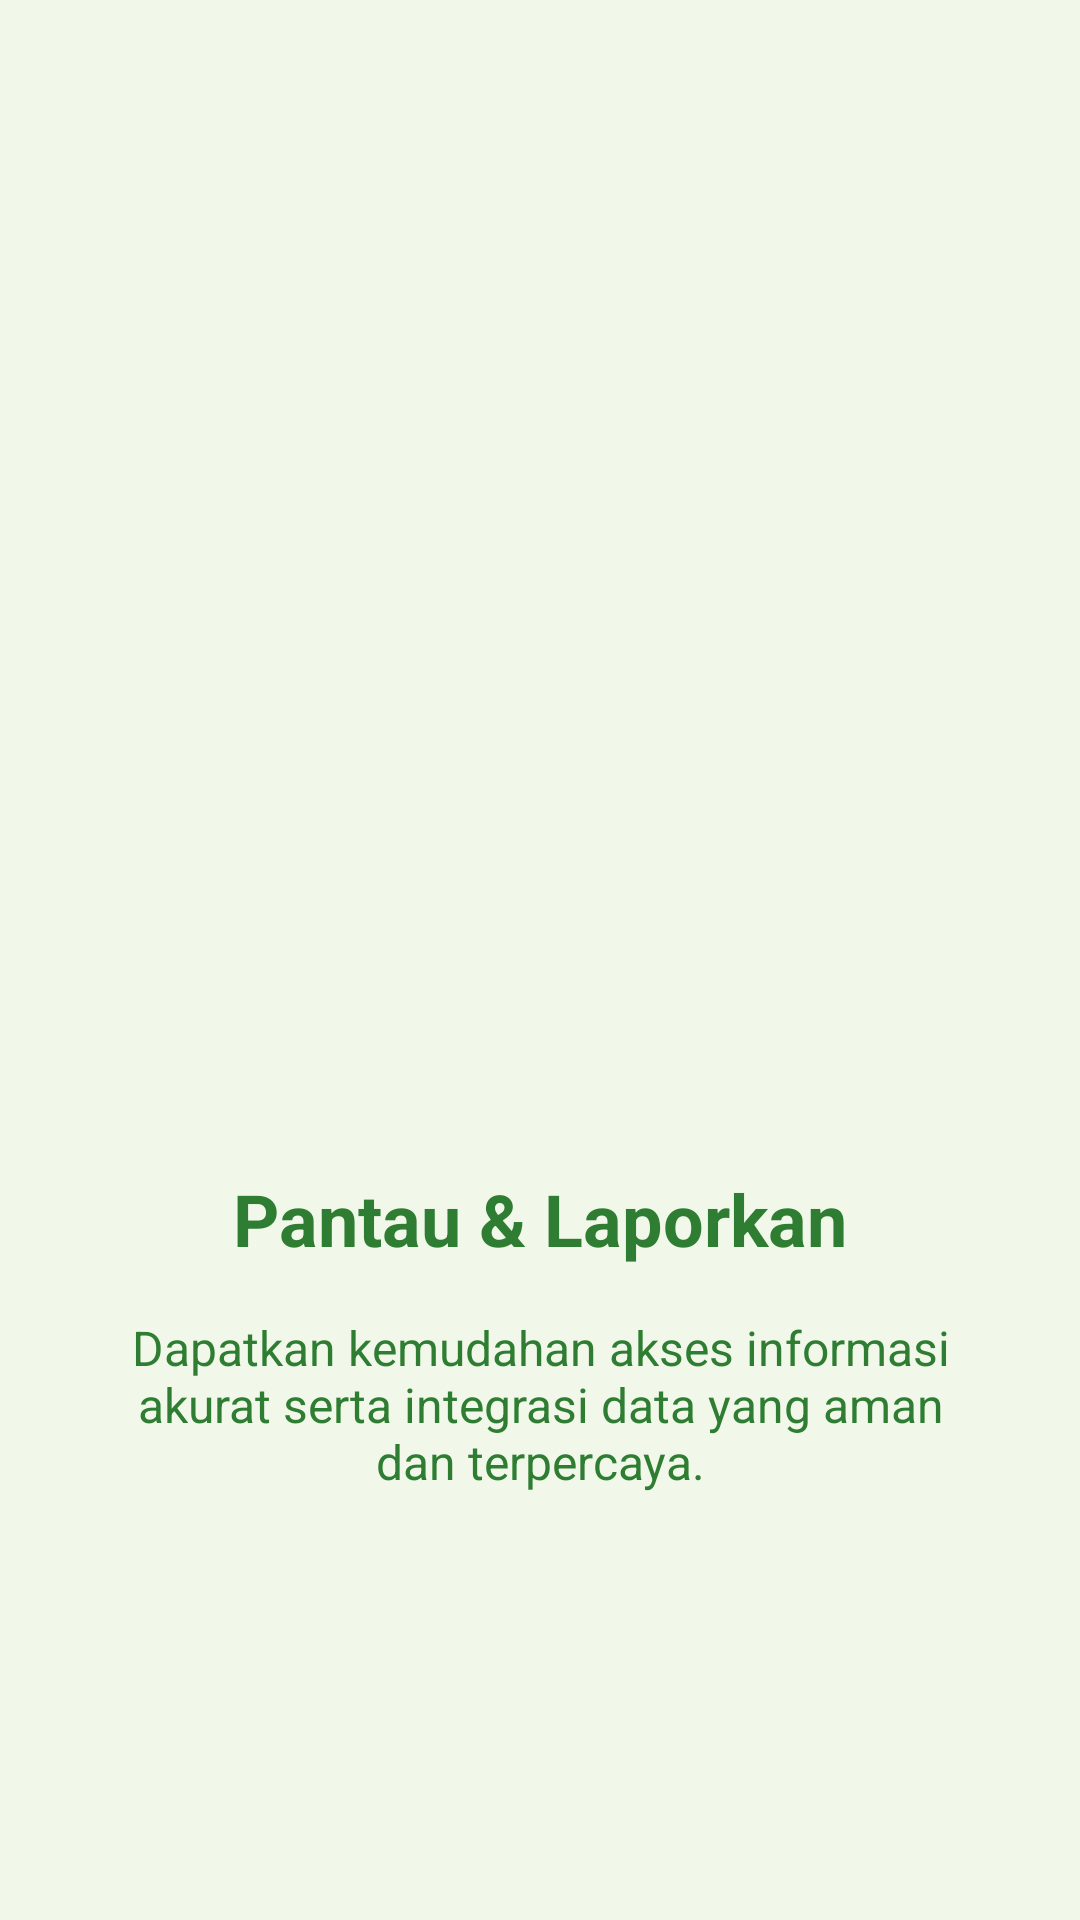

Here is an Android app screen rendered from its layout file. Give the layout XML and the strings, colors and styles it references.
<!-- AndroidManifest.xml: application theme Theme.BilaOronyx -->
<!-- res/layout/fragment_page2.xml -->
<?xml version="1.0" encoding="utf-8"?>
<LinearLayout xmlns:android="http://schemas.android.com/apk/res/android"
    xmlns:app="http://schemas.android.com/apk/res-auto"
    android:layout_width="match_parent"
    android:layout_height="match_parent"
    android:orientation="vertical"
    android:gravity="center"
    android:padding="32dp"
    android:background="@color/sida_bg_light">

    <ImageView
        android:id="@+id/imgIllustration"
        android:layout_width="200dp"
        android:layout_height="200dp"
        android:src="@drawable/p2"
        android:layout_marginBottom="48dp"/>

    <TextView
        android:id="@+id/tvTitle"
        android:layout_width="wrap_content"
        android:layout_height="wrap_content"
        android:text="Pantau &amp; Laporkan"
        android:textSize="24sp"
        android:textStyle="bold"
        android:textColor="@color/sida_dark_green"
        android:layout_marginBottom="16dp"/>

    <TextView
        android:id="@+id/tvDescription"
        android:layout_width="wrap_content"
        android:layout_height="wrap_content"
        android:text="Dapatkan kemudahan akses informasi akurat serta integrasi data yang aman dan terpercaya."
        android:textSize="16sp"
        android:textColor="@color/sida_dark_green"
        android:gravity="center"
        android:textAlignment="center"/>

</LinearLayout>
<!-- resources referenced by this layout -->
<resources>
  <color name="sida_bg_light">#F1F8E9</color>
  <color name="sida_dark_green">#2E7D32</color>
  <style name="Theme.BilaOronyx" parent="Base.Theme.BilaOronyx" />
  <style name="Base.Theme.BilaOronyx" parent="Theme.Material3.DayNight.NoActionBar">
          
          
      </style>
</resources>
